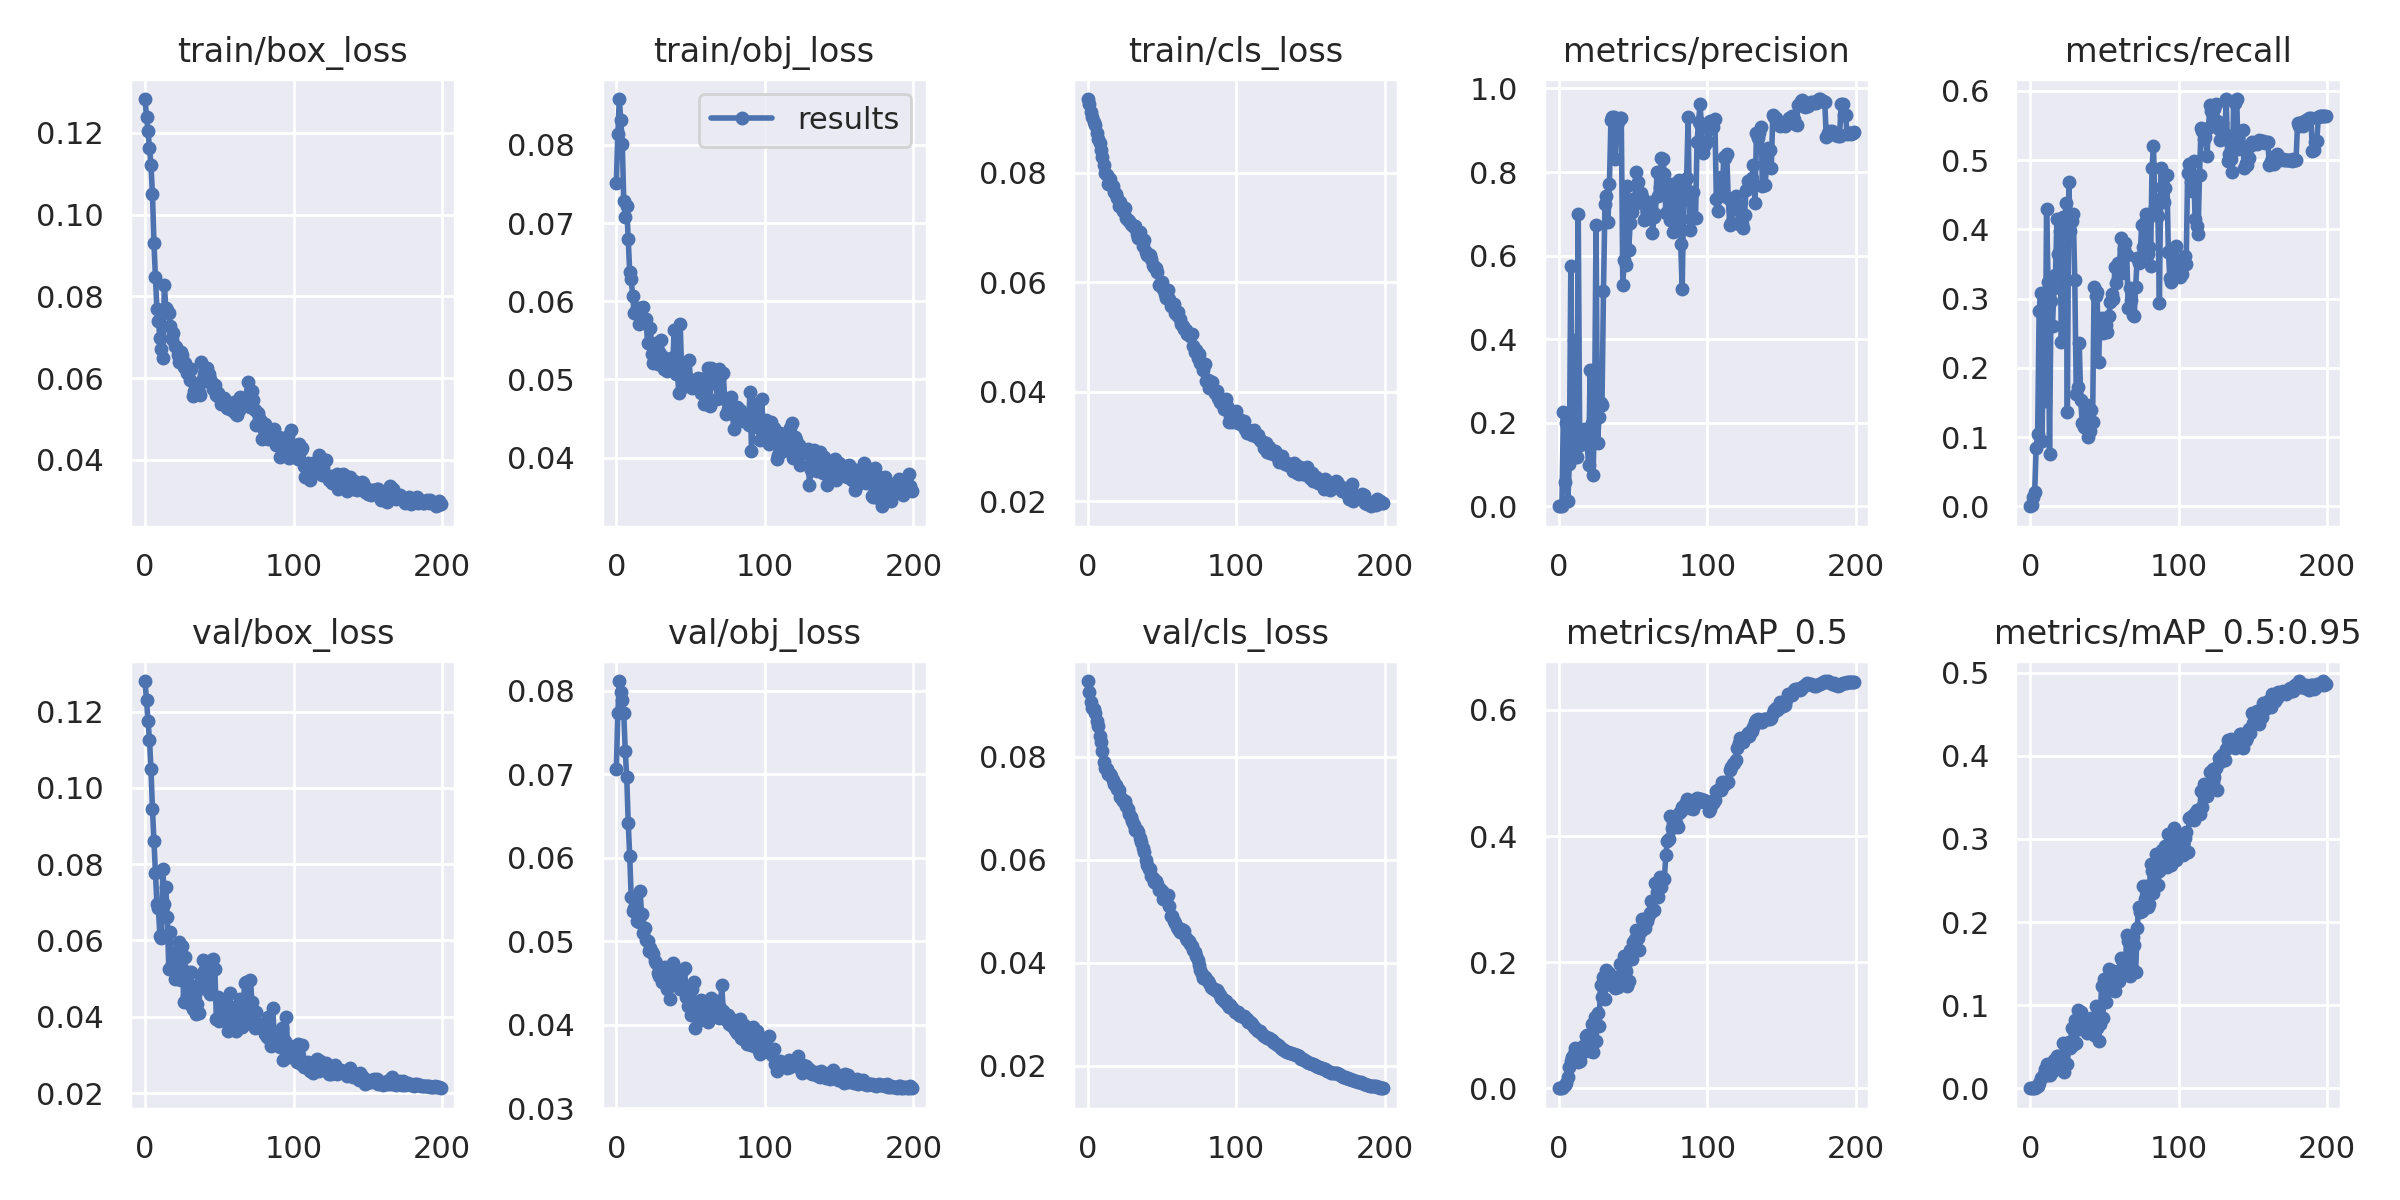

Values plotted in this chart, from the file beside it:
epoch, train/box_loss, train/obj_loss, train/cls_loss, metrics/precision, metrics/recall, metrics/mAP_0.5, metrics/mAP_0.5:0.95, val/box_loss, val/obj_loss, val/cls_loss, x/lr0, x/lr1, x/lr2
0, 0.1283, 0.07516, 0.09348, 0, 0, 0, 0, 0.128, 0.07067, 0.09464, 0.00012, 0.00012, 0.09892
1, 0.1239, 0.08135, 0.09249, 2.6398e-05, 0.001157, 1.3544e-05, 2.7087e-06, 0.123, 0.0773, 0.09247, 0.00025, 0.00025, 0.09775
2, 0.1204, 0.08586, 0.0912, 0.0005272, 0.01368, 0.0003027, 7.3056e-05, 0.1175, 0.08118, 0.09052, 0.0003799, 0.0003799, 0.09658
3, 0.1162, 0.08317, 0.09026, 0.2253, 0.02038, 0.002341, 0.0004481, 0.1126, 0.0799, 0.08938, 0.0005098, 0.0005098, 0.09541
4, 0.1121, 0.08016, 0.08933, 0.05879, 0.08401, 0.004739, 0.0009341, 0.105, 0.07888, 0.08915, 0.0006394, 0.0006394, 0.09424
5, 0.105, 0.07283, 0.08883, 0.2004, 0.1049, 0.008667, 0.002509, 0.09443, 0.07733, 0.08847, 0.0007689, 0.0007689, 0.09307
6, 0.09307, 0.0708, 0.08735, 0.01362, 0.2824, 0.01857, 0.006105, 0.08601, 0.07281, 0.08692, 0.0008982, 0.0008982, 0.0919
7, 0.08462, 0.07215, 0.08623, 0.1007, 0.3086, 0.03324, 0.01182, 0.07762, 0.06967, 0.08591, 0.001027, 0.001027, 0.09073
8, 0.07684, 0.068, 0.08553, 0.5757, 0.09462, 0.0428, 0.01367, 0.06945, 0.06422, 0.08397, 0.001156, 0.001156, 0.08956
9, 0.07398, 0.06374, 0.08417, 0.1362, 0.2738, 0.04926, 0.01757, 0.06849, 0.06023, 0.08284, 0.001284, 0.001284, 0.08838
10, 0.06985, 0.06286, 0.08291, 0.3978, 0.1523, 0.05474, 0.02327, 0.06112, 0.05531, 0.08104, 0.001412, 0.001412, 0.08721
11, 0.06704, 0.06066, 0.08149, 0.117, 0.429, 0.06395, 0.02967, 0.06077, 0.0536, 0.07885, 0.00154, 0.00154, 0.08604
12, 0.06495, 0.0585, 0.0799, 0.1175, 0.3244, 0.05023, 0.01644, 0.07879, 0.054, 0.07784, 0.001667, 0.001667, 0.08487
13, 0.08283, 0.05878, 0.07962, 0.7001, 0.07592, 0.04106, 0.01541, 0.06953, 0.0535, 0.07762, 0.001793, 0.001793, 0.08369
14, 0.07707, 0.05916, 0.0779, 0.1463, 0.2958, 0.04293, 0.01988, 0.07398, 0.05244, 0.07658, 0.001919, 0.001919, 0.08252
15, 0.07656, 0.05711, 0.07879, 0.1828, 0.2602, 0.05395, 0.02122, 0.06603, 0.05232, 0.07659, 0.002044, 0.002044, 0.08134
16, 0.0759, 0.05911, 0.07778, 0.1648, 0.3155, 0.06673, 0.03355, 0.05252, 0.05596, 0.07616, 0.002169, 0.002169, 0.08017
17, 0.07277, 0.058, 0.07757, 0.185, 0.3344, 0.05903, 0.02486, 0.06223, 0.05328, 0.07551, 0.002293, 0.002293, 0.07899
18, 0.06965, 0.05928, 0.07642, 0.1728, 0.4153, 0.0831, 0.03879, 0.05384, 0.05103, 0.07472, 0.002416, 0.002416, 0.07782
19, 0.07101, 0.05747, 0.07618, 0.1484, 0.3641, 0.08496, 0.03915, 0.05678, 0.05154, 0.07453, 0.002538, 0.002538, 0.07664
20, 0.06788, 0.05771, 0.07541, 0.09873, 0.3971, 0.0732, 0.03481, 0.04987, 0.05019, 0.07376, 0.00266, 0.00266, 0.07546
21, 0.06756, 0.05471, 0.07402, 0.3262, 0.2371, 0.05981, 0.02464, 0.0554, 0.05004, 0.07347, 0.002781, 0.002781, 0.07428
22, 0.06556, 0.05465, 0.07465, 0.1996, 0.4173, 0.1022, 0.05484, 0.04996, 0.04882, 0.07206, 0.002901, 0.002901, 0.0731
23, 0.06395, 0.05654, 0.07382, 0.07397, 0.3788, 0.05722, 0.01939, 0.05961, 0.04922, 0.0718, 0.00302, 0.00302, 0.07192
24, 0.06647, 0.05331, 0.07295, 0.2331, 0.4386, 0.1134, 0.05306, 0.04974, 0.04865, 0.07143, 0.003138, 0.003138, 0.07074
25, 0.0656, 0.05212, 0.07351, 0.6732, 0.1358, 0.07481, 0.02867, 0.05856, 0.04847, 0.07129, 0.003255, 0.003255, 0.06956
26, 0.06267, 0.05411, 0.07173, 0.1516, 0.468, 0.1187, 0.0562, 0.0438, 0.04767, 0.07035, 0.00337, 0.00337, 0.06837
27, 0.06366, 0.05464, 0.07141, 0.2127, 0.3975, 0.09811, 0.04785, 0.05556, 0.04742, 0.06985, 0.003485, 0.003485, 0.06718
28, 0.06131, 0.05197, 0.07114, 0.2476, 0.4125, 0.1635, 0.07283, 0.0455, 0.04618, 0.06878, 0.003599, 0.003599, 0.066
29, 0.06185, 0.05354, 0.07069, 0.2425, 0.4215, 0.1442, 0.05203, 0.05178, 0.04589, 0.06833, 0.003711, 0.003711, 0.06481
30, 0.05946, 0.05508, 0.07053, 0.5152, 0.3269, 0.176, 0.08271, 0.04322, 0.04573, 0.06744, 0.003823, 0.003823, 0.06362
31, 0.06225, 0.05301, 0.0701, 0.7229, 0.1627, 0.1414, 0.05491, 0.05169, 0.04515, 0.06666, 0.003933, 0.003933, 0.06243
32, 0.05562, 0.05138, 0.07026, 0.7422, 0.1728, 0.1868, 0.09363, 0.04197, 0.04496, 0.06569, 0.004042, 0.004042, 0.06124
33, 0.05692, 0.05137, 0.06875, 0.68, 0.2363, 0.1654, 0.07177, 0.04819, 0.04687, 0.06571, 0.004149, 0.004149, 0.06005
34, 0.05658, 0.05112, 0.06817, 0.7725, 0.1537, 0.1823, 0.0916, 0.04064, 0.04431, 0.06534, 0.004255, 0.004255, 0.05885
35, 0.05745, 0.05208, 0.06911, 0.9238, 0.12, 0.1639, 0.08104, 0.04345, 0.04479, 0.06423, 0.00436, 0.00436, 0.05766
36, 0.05656, 0.05212, 0.06794, 0.9315, 0.1145, 0.1727, 0.08388, 0.04107, 0.04308, 0.06335, 0.004464, 0.004464, 0.05646
37, 0.05586, 0.05268, 0.06658, 0.9321, 0.1144, 0.1678, 0.07716, 0.0476, 0.04552, 0.06223, 0.004566, 0.004566, 0.05527
38, 0.06382, 0.05215, 0.06763, 0.8305, 0.1466, 0.1595, 0.06696, 0.05042, 0.04744, 0.06148, 0.004666, 0.004666, 0.05407
39, 0.05979, 0.05628, 0.06554, 0.9229, 0.09994, 0.1756, 0.07042, 0.05486, 0.04484, 0.05988, 0.004765, 0.004765, 0.05287
40, 0.06085, 0.0507, 0.06499, 0.9196, 0.1085, 0.161, 0.06935, 0.05208, 0.04525, 0.05904, 0.004863, 0.004863, 0.05166
41, 0.05915, 0.05152, 0.06489, 0.9299, 0.1392, 0.1971, 0.08476, 0.04727, 0.04489, 0.05818, 0.004959, 0.004959, 0.05046
42, 0.06245, 0.04832, 0.06505, 0.9287, 0.1223, 0.1795, 0.06728, 0.05315, 0.04626, 0.05818, 0.005053, 0.005053, 0.04925
43, 0.06099, 0.05707, 0.06424, 0.5306, 0.316, 0.1674, 0.06363, 0.05462, 0.0443, 0.05681, 0.005146, 0.005146, 0.04805
44, 0.05968, 0.0511, 0.0631, 0.5904, 0.3038, 0.2097, 0.09943, 0.04608, 0.04423, 0.05646, 0.005237, 0.005237, 0.04684
45, 0.05882, 0.04909, 0.06285, 0.5781, 0.3091, 0.1855, 0.0727, 0.05331, 0.04655, 0.05561, 0.005326, 0.005326, 0.04563
46, 0.05727, 0.05072, 0.06263, 0.7662, 0.2088, 0.1614, 0.05695, 0.05516, 0.04674, 0.0558, 0.005414, 0.005414, 0.04441
47, 0.05833, 0.04971, 0.06186, 0.6145, 0.267, 0.1693, 0.07707, 0.05263, 0.04326, 0.05527, 0.0055, 0.0055, 0.0432
48, 0.05579, 0.04972, 0.05955, 0.6783, 0.2712, 0.2189, 0.1231, 0.03952, 0.04222, 0.05408, 0.005584, 0.005584, 0.04198
49, 0.05635, 0.05248, 0.05942, 0.7033, 0.2497, 0.2044, 0.08434, 0.04515, 0.0439, 0.05432, 0.005667, 0.005667, 0.04077
50, 0.05533, 0.04969, 0.05996, 0.7347, 0.2686, 0.2325, 0.1319, 0.03886, 0.04114, 0.05385, 0.005748, 0.005748, 0.03955
51, 0.05369, 0.04893, 0.05881, 0.7228, 0.2619, 0.2369, 0.1033, 0.04369, 0.04433, 0.05233, 0.005826, 0.005826, 0.03833
52, 0.05513, 0.0492, 0.0578, 0.8007, 0.2517, 0.2507, 0.1328, 0.0434, 0.04514, 0.05255, 0.005903, 0.005903, 0.0371
53, 0.05509, 0.04934, 0.05719, 0.7762, 0.2748, 0.2375, 0.1429, 0.04039, 0.03962, 0.05214, 0.005979, 0.005979, 0.03588
54, 0.05399, 0.05005, 0.05863, 0.7328, 0.2954, 0.2197, 0.1201, 0.04269, 0.04263, 0.0531, 0.006052, 0.006052, 0.03465
55, 0.05265, 0.05019, 0.05691, 0.7509, 0.3058, 0.2498, 0.1184, 0.03862, 0.04225, 0.05098, 0.006123, 0.006123, 0.03342
56, 0.05264, 0.04983, 0.05563, 0.7406, 0.2989, 0.2686, 0.1405, 0.0362, 0.04051, 0.049, 0.006193, 0.006193, 0.03219
57, 0.05249, 0.0483, 0.05603, 0.6842, 0.3453, 0.2578, 0.1167, 0.04616, 0.04295, 0.049, 0.00626, 0.00626, 0.03096
58, 0.05353, 0.04975, 0.05604, 0.6885, 0.3225, 0.2535, 0.128, 0.04115, 0.04068, 0.04818, 0.006326, 0.006326, 0.02973
59, 0.05197, 0.04681, 0.05433, 0.6957, 0.3506, 0.2645, 0.1412, 0.04006, 0.04217, 0.04767, 0.006389, 0.006389, 0.02849
... 140 more rows
